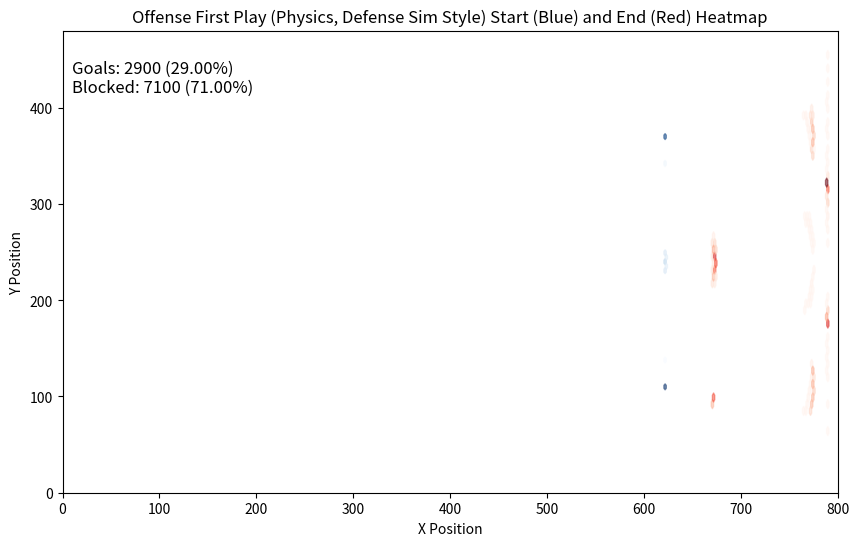

Here is the Python script that generated this plot:
import numpy as np
import matplotlib.pyplot as plt
import random

# --- Constants ---
TABLE_WIDTH, TABLE_HEIGHT = 800, 480
ROD_XS = [595, 373, 147, 36]
PLAYER_COUNTS = [3, 5, 2, 3]
PLAYER_RADIUS = 16
BALL_RADIUS = 10
GOAL_Y_MIN, GOAL_Y_MAX = 175, 325
GOAL_LEFT_X = 25
GOAL_RIGHT_X = 775
BALL_FRICTION = 0.98
BOUNCE_FACTOR = 0.7
PASS_SPEED = 4.0
SHOT_SPEED = 6.5
ROD_MAX_SPEED = 18  # pixels per step

# --- Helper Functions ---
def clamp(val, min_val, max_val):
    return max(min(val, max_val), min_val)

def get_player_centers(center_y, n):
    spacing = (TABLE_HEIGHT - 2 * PLAYER_RADIUS) / (n + 1)
    center_idx = n // 2
    return [clamp(center_y + (i - center_idx) * spacing, PLAYER_RADIUS, TABLE_HEIGHT - PLAYER_RADIUS) for i in range(n)]

def predict_cross_y(ball_x, ball_y, vx, vy, rod_x):
    if vx == 0:
        return ball_y
    t = (rod_x - ball_x) / vx
    return clamp(ball_y + vy * t, PLAYER_RADIUS, TABLE_HEIGHT - PLAYER_RADIUS)

def detect_collision(ball_x, ball_y, rod_x, player_ys):
    for py in player_ys:
        if np.hypot(ball_x - rod_x, ball_y - py) < PLAYER_RADIUS + BALL_RADIUS:
            return py
    return None

# --- Main Simulation Function ---
def simulate_one_play():
    # Ball starts behind last offensive rod, random y
    ball_x = random.uniform(ROD_XS[0] - 80, ROD_XS[0] - 30)
    ball_y = random.uniform(PLAYER_RADIUS, TABLE_HEIGHT - PLAYER_RADIUS)
    vx, vy = PASS_SPEED, 0
    rod_centers = [TABLE_HEIGHT / 2 for _ in ROD_XS]
    # Pass through rods 1,2,3 (right to left), targeting random players
    for rod_idx in range(1, len(ROD_XS)):
        next_rod_x = ROD_XS[rod_idx]
        n_players = PLAYER_COUNTS[rod_idx]
        # Choose a random player to pass to
        player_centers = get_player_centers(TABLE_HEIGHT/2, n_players)
        target_player = random.randint(0, n_players-1)
        # Add some random offset to make it less deterministic
        amt = random.uniform(-10, 10)
        target_y = clamp(player_centers[target_player] + amt, PLAYER_RADIUS, TABLE_HEIGHT - PLAYER_RADIUS)
        # Move rod center toward target_y with speed limit
        dy = target_y - rod_centers[rod_idx]
        move = np.clip(dy, -ROD_MAX_SPEED, ROD_MAX_SPEED)
        rod_centers[rod_idx] = clamp(rod_centers[rod_idx] + move, PLAYER_RADIUS, TABLE_HEIGHT - PLAYER_RADIUS)
        player_ys = get_player_centers(rod_centers[rod_idx], n_players)
        # Stepwise pass
        steps = int(abs(next_rod_x - ball_x) // 8) + 1
        for step in range(steps):
            frac = (step + 1) / steps
            interp_x = ball_x + (next_rod_x - ball_x) * frac
            interp_y = ball_y + (target_y - ball_y) * frac
            # Check collision
            hit = detect_collision(interp_x, interp_y, next_rod_x, player_ys)
            if hit is not None:
                ball_x, ball_y = next_rod_x, hit
                break
            if step == steps - 1:
                ball_x, ball_y = next_rod_x, target_y
    # Final rod: strafe, then shoot horizontally (VirtualFoosScope style)
    rod_idx = 0
    n_players = PLAYER_COUNTS[0]
    # Choose a random player to strafe to
    player_centers = get_player_centers(TABLE_HEIGHT/2, n_players)
    target_player = random.randint(0, n_players-1)
    amt = random.uniform(-10, 10)
    target_y = clamp(player_centers[target_player] + amt, PLAYER_RADIUS, TABLE_HEIGHT - PLAYER_RADIUS)
    # Move rod center toward target_y
    dy = target_y - rod_centers[0]
    move = np.clip(dy, -ROD_MAX_SPEED, ROD_MAX_SPEED)
    rod_centers[0] = clamp(rod_centers[0] + move, PLAYER_RADIUS, TABLE_HEIGHT - PLAYER_RADIUS)
    player_ys = get_player_centers(rod_centers[0], n_players)
    # Strafe offset logic
    distances = [abs(ball_y - py) for py in player_ys]
    intercept_idx = np.argmin(distances)
    offset = ball_y - player_ys[intercept_idx]
    min_offset = PLAYER_RADIUS - player_ys[intercept_idx]
    max_offset = (TABLE_HEIGHT - PLAYER_RADIUS) - player_ys[intercept_idx]
    offset = clamp(offset, min_offset, max_offset)
    # Strafe to new y
    ball_y = clamp(player_ys[intercept_idx] + offset, PLAYER_RADIUS, TABLE_HEIGHT - PLAYER_RADIUS)
    # Shoot at a random angle (not just horizontal)
    launch_x = ROD_XS[0] + PLAYER_RADIUS + BALL_RADIUS + 1
    launch_y = ball_y
    angle = random.uniform(-0.35, 0.35)  # ~±20 degrees
    vx = SHOT_SPEED * np.cos(angle)
    vy = SHOT_SPEED * np.sin(angle)
    ball_x = launch_x
    ball_y = launch_y
    # Defense rods (mirror positions)
    DEF_ROD_XS = [TABLE_WIDTH - x for x in ROD_XS]
    DEF_PLAYER_COUNTS = PLAYER_COUNTS
    DEF_BLOCK_RADIUS = PLAYER_RADIUS
    DEF_MAX_SPEED = 7  # More realistic defense speed
    DEF_ERROR = 24     # Larger error for more realism
    def_rod_centers = [TABLE_HEIGHT / 2 for _ in DEF_ROD_XS]
    goalie_delay = 0
    GOALIE_DELAY_STEPS = 16  # Increased goalie delay
    # Simulate shot stepwise
    while True:
        ball_x += vx * 8  # Larger step for speed
        ball_y += vy * 8
        vx *= BALL_FRICTION
        vy *= BALL_FRICTION
        # Bounce off top/bottom
        if ball_y <= BALL_RADIUS:
            ball_y = BALL_RADIUS
            vy = -vy * BOUNCE_FACTOR
        elif ball_y >= TABLE_HEIGHT - BALL_RADIUS:
            ball_y = TABLE_HEIGHT - BALL_RADIUS
            vy = -vy * BOUNCE_FACTOR
        ball_x = clamp(ball_x, BALL_RADIUS, TABLE_WIDTH - BALL_RADIUS)
        # Move each defense rod center toward ball_y, but add delay for goalie (rod 0)
        for rod_idx in range(len(def_rod_centers)):
            if rod_idx == 0:
                # Goalie delay: only start tracking after a few steps
                if goalie_delay < GOALIE_DELAY_STEPS:
                    goalie_delay += 1
                    continue
            # Add larger random error to defense y-targeting
            error = random.uniform(-DEF_ERROR, DEF_ERROR)
            target_y = clamp(ball_y + error, PLAYER_RADIUS, TABLE_HEIGHT - PLAYER_RADIUS)
            dy = target_y - def_rod_centers[rod_idx]
            move = np.clip(dy, -DEF_MAX_SPEED, DEF_MAX_SPEED)
            def_rod_centers[rod_idx] = clamp(def_rod_centers[rod_idx] + move, PLAYER_RADIUS, TABLE_HEIGHT - PLAYER_RADIUS)
        # Place defense players
        defense_players = []
        for rod_idx, def_x in enumerate(DEF_ROD_XS):
            n_players = DEF_PLAYER_COUNTS[rod_idx]
            player_ys = get_player_centers(def_rod_centers[rod_idx], n_players)
            defense_players.extend([(def_x, py) for py in player_ys])
        # Check for collision with defense
        for def_x, def_y in defense_players:
            if abs(ball_x - def_x) < DEF_BLOCK_RADIUS + BALL_RADIUS and abs(ball_y - def_y) < DEF_BLOCK_RADIUS + BALL_RADIUS:
                dist = np.hypot(ball_x - def_x, ball_y - def_y)
                if dist < DEF_BLOCK_RADIUS + BALL_RADIUS:
                    return ("blocked", launch_x, launch_y, ball_x, ball_y)
        # Check for goal
        if ball_x >= GOAL_RIGHT_X and GOAL_Y_MIN <= ball_y <= GOAL_Y_MAX:
            return ("goal", launch_x, launch_y, ball_x, ball_y)
        if ball_x >= TABLE_WIDTH:
            return ("blocked", launch_x, launch_y, ball_x, ball_y)
        # Early exit if ball is nearly stopped
        if abs(vx) + abs(vy) < 0.2:
            return ("blocked", launch_x, launch_y, ball_x, ball_y)

# --- Batch Simulation and Plotting ---
def run_simulation(num_shots=10000):
    results = {"goal": 0, "blocked": 0}
    start_positions = []
    end_positions = []
    for _ in range(num_shots):
        outcome, sx, sy, ex, ey = simulate_one_play()
        results[outcome] += 1
        start_positions.append([sx, sy])
        end_positions.append([ex, ey])
    start_positions = np.array(start_positions)
    end_positions = np.array(end_positions)
    # Plot heatmap
    plt.figure(figsize=(10, 6))
    plt.hexbin(start_positions[:,0], start_positions[:,1], gridsize=50, cmap='Blues', alpha=0.5, mincnt=1, label='Start')
    plt.hexbin(end_positions[:,0], end_positions[:,1], gridsize=50, cmap='Reds', alpha=0.5, mincnt=1, label='End')
    plt.xlim(0, TABLE_WIDTH)
    plt.ylim(0, TABLE_HEIGHT)
    plt.xlabel('X Position')
    plt.ylabel('Y Position')
    plt.title('Offense First Play (Physics, Defense Sim Style) Start (Blue) and End (Red) Heatmap')
    # Annotate stats
    total = results["goal"] + results["blocked"]
    goal_pct = 100.0 * results["goal"] / total
    block_pct = 100.0 * results["blocked"] / total
    stats_text = f"Goals: {results['goal']} ({goal_pct:.2f}%)\nBlocked: {results['blocked']} ({block_pct:.2f}%)"
    plt.text(10, TABLE_HEIGHT-30, stats_text, fontsize=12, color='black', va='top', ha='left', bbox=dict(facecolor='white', alpha=0.7, edgecolor='none'))
    filename = f"winloss_chart_firstplay.png"
    plt.savefig(filename)
    print(f'Heatmap saved as {filename}')
    print(stats_text)
    plt.show()

if __name__ == "__main__":
    run_simulation(10000)
